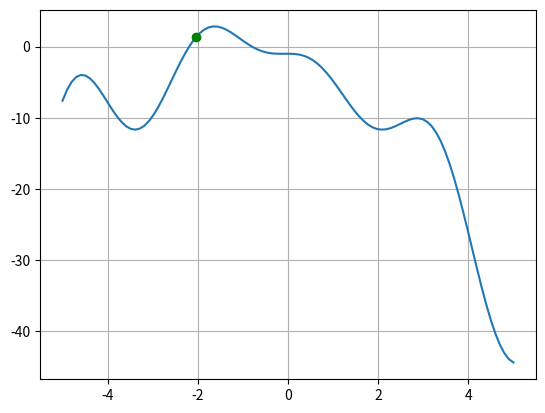

Generate this figure with matplotlib:
# -*- coding: utf-8 -*-
"""
[redacted]
Programacion Numerica 
Método biseccion 

"""
import matplotlib.pyplot as plt 
import numpy as np 

#funcion normal 
def fx(x): 
    return 2*x*np.cos(2*x)-(x+1)**2
def error_relativo (va,vn): 
    return np.abs((va-vn)/va)*100

a=-3
b=-2
xr=-2.1913

num_iteraciones=5

for i in range (1,num_iteraciones+1): 
    a_viejo=a
    b_viejo=b
    xi=(a+b)/2
    fa=fx(xi)
    fb=fx(b)
    fxi=fx(xi)
    if fa*fxi<0: 
        b=xi 
    else: 
        a=xi
    print('==================================================\n')
    print(f'i={i}) | a={a} | b={b} | xi={xi} | error={error_relativo(xr,xi)}')
    
    

x=np.linspace(-5,5,100)
plt.plot(x,fx(x))
plt.plot(xi ,fx(xi), 'go')
plt.grid()
plt.show()    
    
